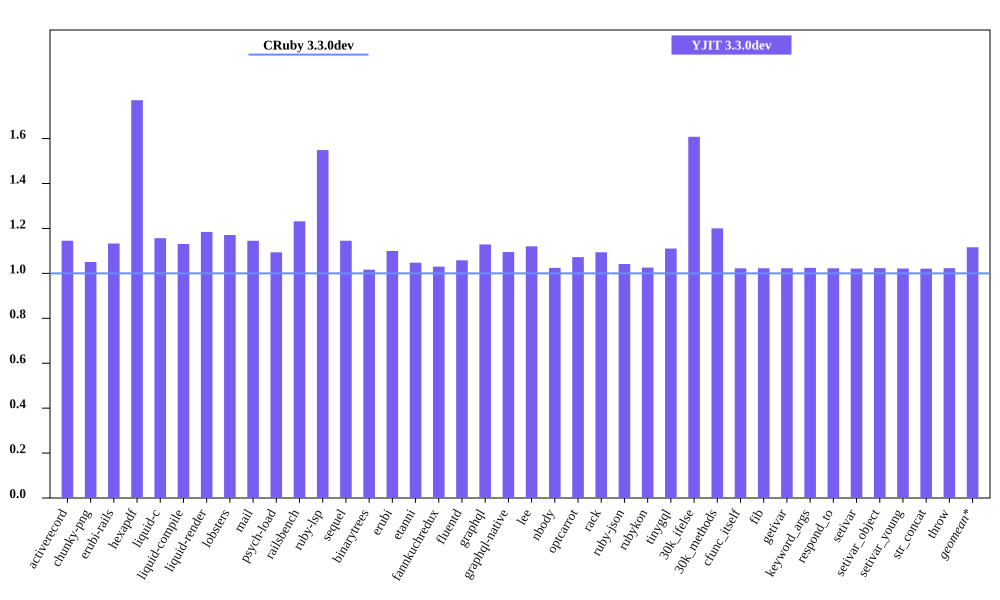

Source data for this figure (header and first rows):
bench, CRuby 3.3.0dev mem (MiB), YJIT 3.3.0dev mem (MiB), Inline Code, Outlined Code, YJIT Mem overhead
activerecord, 41.42, 47.44, 2, 1
chunky-png, 50.15, 52.7, 1, 1
erubi-rails, 83.98, 95.14, 3, 3
hexapdf, 148, 262.1, 3, 2
liquid-c, 27.9, 32.27, 1, 1
liquid-compile, 23.7, 26.8, 1, 1
liquid-render, 26.18, 31, 1, 1
lobsters, 272.2, 318.8, 12, 10
mail, 43.01, 49.25, 2, 1
psych-load, 24.96, 27.3, 1, 1
railsbench, 83.0, 102.2, 4, 4
ruby-lsp, 82.83, 128.3, 9, 8
sequel, 29.21, 33.45, 1, 1
binarytrees, 17.57, 17.86, 1, 1
erubi, 21.06, 23.16, 1, 1
etanni, 14.87, 15.58, 1, 1
fannkuchredux, 12, 12.36, 1, 1
fluentd, 613.3, 649, 1, 1
graphql, 31.93, 36.04, 1, 1
graphql-native, 29.73, 32.55, 1, 1
lee, 25.93, 29.05, 1, 1
nbody, 11.98, 12.27, 1, 1
optcarrot, 52.31, 56.1, 1, 1
rack, 21.71, 23.75, 1, 1
ruby-json, 12.85, 13.39, 1, 1
rubykon, 39.51, 40.52, 1, 1
tinygql, 19.8, 21.99, 1, 1
30k_ifelse, 55.18, 88.74, 8, 7
30k_methods, 43.28, 51.95, 3, 3
cfunc_itself, 11.88, 12.14, 1, 1
fib, 11.81, 12.08, 1, 1
getivar, 11.88, 12.15, 1, 1
keyword_args, 11.79, 12.08, 1, 1
respond_to, 11.87, 12.14, 1, 1
setivar, 11.88, 12.14, 1, 1
setivar_object, 11.81, 12.08, 1, 1
setivar_young, 11.82, 12.07, 1, 1
str_concat, 37.98, 38.78, 1, 1
throw, 11.88, 12.15, 1, 1
